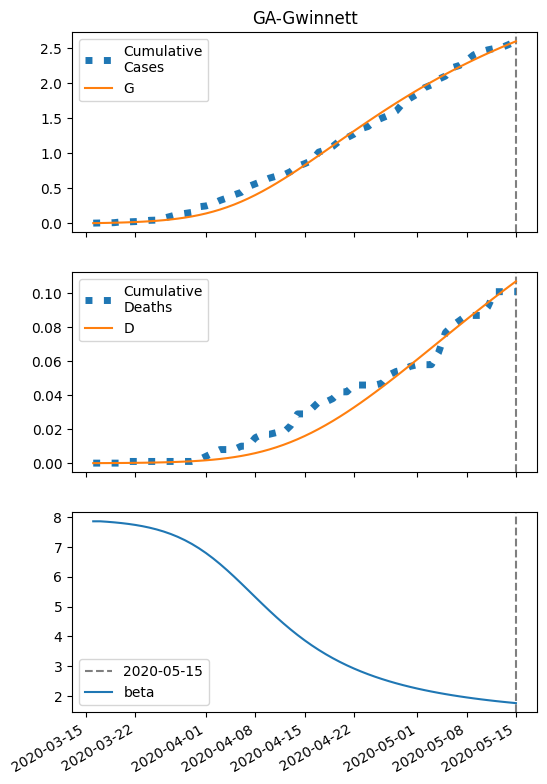

Source data for this figure (header and first rows):
series, 2020-03-16, 2020-03-17, 2020-03-18, 2020-03-19, 2020-03-20, 2020-03-21, 2020-03-22, 2020-03-23, 2020-03-24, 2020-03-25, 2020-03-26, 2020-03-27, 2020-03-28, 2020-03-29, 2020-03-30, 2020-03-31, 2020-04-01, 2020-04-02, 2020-04-03, 2020-04-04, 2020-04-05, 2020-04-06, 2020-04-07
S, 35991, 35989, 35987, 35985, 35982, 35979, 35975, 35970, 35964, 35957, 35948, 35938, 35926, 35912, 35895, 35875, 35853, 35827, 35797, 35763, 35726, 35684, 35639
I, 5.0, 6.111, 7.464, 9.112, 11.11, 13.54, 16.49, 20.04, 24.33, 29.47, 35.62, 42.94, 51.6, 61.78, 73.66, 87.41, 103.2, 121.1, 141.2, 163.4, 187.8, 214.2, 242.3
IH, 0.2, 0.287, 0.3693, 0.4592, 0.5642, 0.69, 0.842, 1.026, 1.248, 1.516, 1.838, 2.225, 2.685, 3.232, 3.877, 4.633, 5.512, 6.525, 7.682, 8.988, 10.45, 12.06, 13.81
IN, 0.2, 0.3658, 0.5478, 0.7528, 0.9887, 1.264, 1.59, 1.978, 2.442, 2.998, 3.665, 4.464, 5.419, 6.557, 7.909, 9.504, 11.38, 13.56, 16.09, 18.99, 22.28, 25.99, 30.12
D, 0.01, 0.02299, 0.04163, 0.06562, 0.09545, 0.1321, 0.1769, 0.2316, 0.2982, 0.3793, 0.4778, 0.5972, 0.7417, 0.9161, 1.126, 1.378, 1.679, 2.037, 2.461, 2.96, 3.544, 4.222, 5.005
R, 0.0, 0.1342, 0.3401, 0.6183, 0.9765, 1.428, 1.988, 2.681, 3.532, 4.573, 5.843, 7.388, 9.263, 11.53, 14.27, 17.56, 21.5, 26.2, 31.77, 38.36, 46.1, 55.13, 65.6
G, 5.0, 6.511, 8.353, 10.6, 13.33, 16.65, 20.68, 25.55, 31.44, 38.53, 47.04, 57.2, 69.3, 83.61, 100.4, 120.1, 142.8, 169, 198.7, 232.3, 269.8, 311.2, 356.5
H, 17995, 17995, 17995, 17995, 17995, 17995, 17995, 17995, 17995, 17995, 17995, 17995, 17995, 17995, 17995, 17995, 17995, 17995, 17995, 17995, 17995, 17995, 17995
beta, 7.859, 7.859, 7.843, 7.824, 7.8, 7.771, 7.737, 7.695, 7.646, 7.586, 7.516, 7.434, 7.338, 7.227, 7.1, 6.956, 6.795, 6.618, 6.425, 6.219, 6.002, 5.777, 5.547
